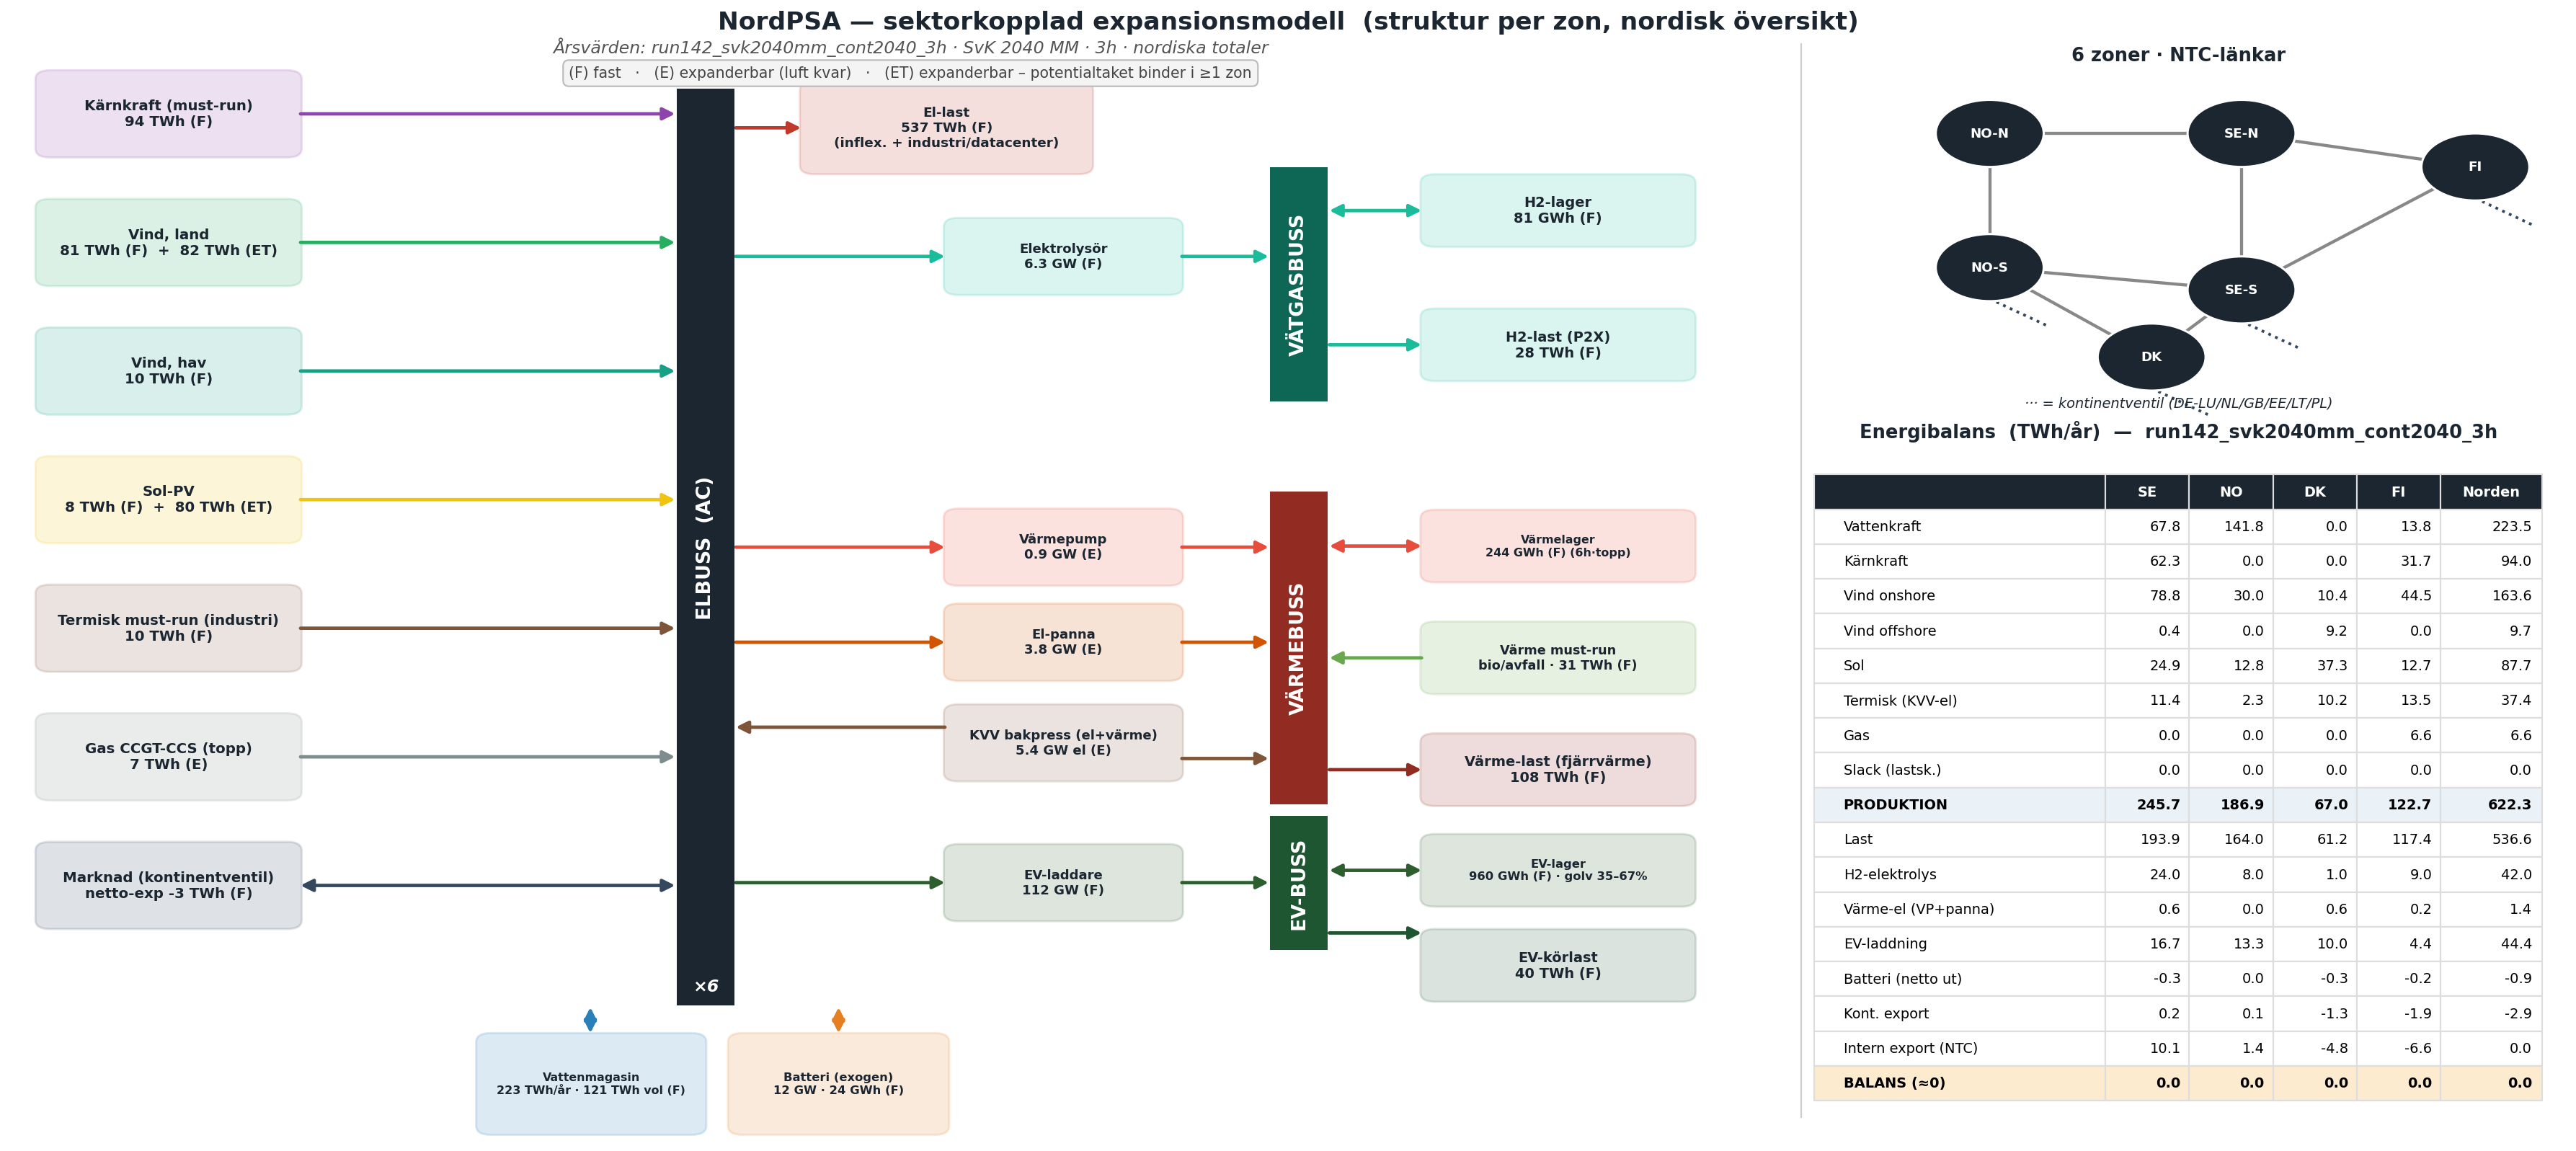

This chart was generated by the following Python code:
"""NordPSA översiktsfigur: sektorkopplad modell-schematik (vänster) + högerkolumn med
6-zons NTC-karta (topp) och energibalans-tabell (under). Tabellen = ebalance-cellens
country_balance, per land (TWh/år, medel över körningens år). Alla siffror i schematiken
(TWh-flöden, GW-kapaciteter) extraheras ur körningens network.nc → auto-uppdateras per run.

Användning:
    python docs/nordpsa_overview.py [RUN] [utfil.png]
RUN kan vara hela katalognamnet (run143_svk2040mm_nucexp_3h) ELLER bara prefixet
(run143 / run143_) — då matchas det entydigt mot results/.
Default: RUN=run142_svk2040mm_cont2040_3h, utfil=docs/nordpsa_overview.png
Körs cwd-oberoende (results/ + config/ hittas relativt repo-roten)."""
import sys
from pathlib import Path
import yaml
import pandas as pd
import pypsa
import matplotlib
matplotlib.use("Agg")
import matplotlib.pyplot as plt
from matplotlib.patches import FancyBboxPatch, Rectangle, FancyArrowPatch, Circle

ROOT = Path(__file__).resolve().parent.parent


def resolve_run(arg):
    """Tar hela katalognamnet eller bara prefixet (run143) → entydig results/-katalog."""
    results = ROOT / "results"
    if (results / arg).is_dir():
        return arg
    hits = sorted(p.name for p in results.glob(f"{arg}*") if p.is_dir())
    if not hits:
        sys.exit(f"Ingen results/-katalog matchar '{arg}'. Finns: "
                 + ", ".join(sorted(p.name for p in results.glob('run*') if p.is_dir())))
    if len(hits) > 1:
        sys.exit(f"'{arg}' är tvetydig — matchar: {', '.join(hits)}")
    return hits[0]


RUN  = resolve_run(sys.argv[1]) if len(sys.argv) > 1 else "run142_svk2040mm_cont2040_3h"
OUT  = Path(sys.argv[2]) if len(sys.argv) > 2 else Path(__file__).with_name("nordpsa_overview.png")

ZONES = ["SE-N", "SE-S", "NO-N", "NO-S", "DK", "FI"]
cfg   = yaml.safe_load(open(ROOT / "config" / "zones.yaml"))

# ───────────────────────── energibalans + kapaciteter ─────────────────────────
COUNTRY_MAP = {"SE-N": "SE", "SE-S": "SE", "NO-N": "NO", "NO-S": "NO", "DK": "DK", "FI": "FI"}
COUNTRIES   = ["SE", "NO", "DK", "FI", "Norden"]
SOURCES     = ["hydro", "nuclear", "wind_onshore", "wind_offshore", "solar", "thermal", "gas", "slack"]
SHOW_ROWS   = SOURCES + ["prod_twh", "load_twh", "h2_elec", "heat_elec", "ev_elec",
                         "batt_net", "kont_export", "intern_export"]
ROW_LABELS  = {
    "hydro": "Vattenkraft", "nuclear": "Kärnkraft", "wind_onshore": "Vind onshore",
    "wind_offshore": "Vind offshore", "solar": "Sol", "thermal": "Termisk (KVV-el)",
    "gas": "Gas", "slack": "Slack (lastsk.)",
    "prod_twh": "PRODUKTION", "load_twh": "Last", "h2_elec": "H2-elektrolys",
    "heat_elec": "Värme-el (VP+panna)", "ev_elec": "EV-laddning", "batt_net": "Batteri (netto ut)",
    "kont_export": "Kont. export", "intern_export": "Intern export (NTC)",
}
BALANCE_SIGNS = {"prod_twh": +1, "batt_net": +1, "load_twh": -1, "h2_elec": -1,
                 "heat_elec": -1, "ev_elec": -1, "kont_export": -1, "intern_export": -1}


def load_run(res_label):
    """Returnerar (cyr, caps): per-lands-balans (DataFrame) + dict med schematik-annoteringar."""
    RES_ = ROOT / "results" / res_label
    nn = pypsa.Network(); nn.import_from_netcdf(RES_ / "network.nc")
    disp = pd.read_csv(RES_ / "dispatch_generators.csv", index_col=0, parse_dates=True)
    hyd  = pd.read_csv(RES_ / "dispatch_hydro.csv",      index_col=0, parse_dates=True)
    flw  = pd.read_csv(RES_ / "flows.csv",               index_col=0, parse_dates=True)
    nl = nn.loads_t.p_set.copy(); nl.index = pd.to_datetime(nl.index).tz_localize(None)
    nl = nl.reindex(disp.index)
    ld = pd.DataFrame({z: nl[f"{z} load"] for z in ZONES if f"{z} load" in nl.columns})
    dt_h    = (disp.index[1] - disp.index[0]).total_seconds() / 3600
    n_years = len(disp) * dt_h / 8760.0
    twh     = lambda s: float(s.sum()) * dt_h / 1e6 / n_years
    zero    = pd.Series(0.0, index=disp.index)

    ntc = [(l, nn.links.at[l, "bus0"], nn.links.at[l, "bus1"]) for l in nn.links.index
           if nn.links.at[l, "bus0"] in ZONES and nn.links.at[l, "bus1"] in ZONES]
    batt = nn.storage_units[nn.storage_units.carrier != "hydro"] if len(nn.storage_units) else nn.storage_units

    def zmkt(zone):
        cols = [g for g in disp.columns if g in nn.generators.index
                and nn.generators.at[g, "bus"] == zone and nn.generators.at[g, "carrier"] == "market"]
        return disp[cols].sum(axis=1) if cols else zero

    rows = []
    for zone in ZONES:
        r = {"country": COUNTRY_MAP[zone]}
        for c in SOURCES:
            if c == "hydro":
                rcols = [g for g in disp.columns if g in nn.generators.index
                         and nn.generators.at[g, "bus"] == zone and nn.generators.at[g, "carrier"] == "hydro"]
                s = hyd.get(f"{zone} hydro", zero).clip(lower=0) \
                    + (disp[rcols].clip(lower=0).sum(axis=1) if rcols else zero)
            else:
                # Summera ALLA generatorer med carrier c i zonen (t.ex. 'nuclear' +
                # 'nuclear exp', 'wind_onshore' + 'wind_new') — ej bara exakt '{zon} {c}'.
                ccols = [g for g in disp.columns if g in nn.generators.index
                         and nn.generators.at[g, "bus"] == zone and nn.generators.at[g, "carrier"] == c]
                s = disp[ccols].clip(lower=0).sum(axis=1) if ccols else zero
            r[c] = twh(s)
        eta_el = float(((((cfg.get("heat") or {}).get("zones") or {}).get(zone, {}).get("chp")) or {}).get("eta_el", 0.0))
        r["thermal"] += twh(flw.get(f"{zone} chp", zero).clip(lower=0)) * eta_el
        r["heat_elec"] = twh(flw.get(f"{zone} heat elboiler", zero).clip(lower=0)
                             + flw.get(f"{zone} heat hp", zero).clip(lower=0))
        r["h2_elec"]   = twh(flw.get(f"{zone} electrolyser", zero).clip(lower=0))
        r["ev_elec"]   = twh(sum((flw.get(f"{zone} EV {c} charger", zero).clip(lower=0)
                                  for c in ("car", "heavy")), zero))
        r["kont_export"] = -twh(zmkt(zone))
        ie = zero.copy()
        for l, b0, b1 in ntc:
            f = flw.get(l, zero)
            if   b0 == zone: ie = ie + f
            elif b1 == zone: ie = ie - f
        r["intern_export"] = twh(ie)
        bz = [s for s in batt.index if nn.storage_units.at[s, "bus"] == zone]
        r["batt_net"] = (float(nn.storage_units_t.p[bz].to_numpy().sum()) * dt_h / 1e6 / n_years) if bz else 0.0
        r["load_twh"] = twh(ld[zone]) if zone in ld.columns else 0.0
        rows.append(r)

    d = pd.DataFrame(rows)
    d["prod_twh"] = d[SOURCES].sum(axis=1)
    cyr = d.groupby("country")[SHOW_ROWS].sum()
    cyr.loc["Norden"] = cyr.sum()

    # ── kapaciteter / flöden för schematik-annoteringar (nordiska totaler) ──
    G = nn.generators; L = nn.links; SU = nn.storage_units
    pn = lambda idx: float(L.loc[idx, "p_nom_opt"].sum()) / 1e3  # GW
    lk = lambda suf: pn([l for l in L.index if l.endswith(suf)])
    hy = SU[SU.carrier == "hydro"]; ba = SU[SU.carrier != "hydro"]
    chp_el = sum(L.at[l, "p_nom_opt"]
                 * float(((((cfg.get("heat") or {}).get("zones") or {}).get(l.rsplit(" ", 1)[0], {}).get("chp")) or {}).get("eta_el", 0.0))
                 for l in L.index if l.endswith("chp")) / 1e3
    def sumload(suf):  # energi/år för laster med givet suffix (tidsvar. i loads_t, annars statiskt p_set)
        tot = 0.0
        for ln in nn.loads.index:
            if not ln.endswith(suf):
                continue
            tot += twh(nl[ln]) if ln in nl.columns else float(nn.loads.at[ln, "p_set"]) * 8760 / 1e6
        return tot
    ror = sum(twh(disp.get(f"{z} hydro", zero).clip(lower=0)) for z in ZONES)

    def split_fixed_exp(carrier):
        """(fast_TWh, exp_TWh) för ett kraftslag: fast = befintlig flotta (ej-extendable
        gen + p_nom_min-andelen av extendable), exp = utbyggnaden över p_nom_min.
        Befintlig & nybyggd kapacitet delar CF-profil/curtailment → fördela produktionen
        proportionellt mot p_nom_min / p_nom_opt per generator (separata kärnkr-gen → 0/1)."""
        fixed = expn = 0.0
        for g in G.index[G.carrier == carrier]:
            if g not in disp.columns:
                continue
            e = twh(disp[g].clip(lower=0))
            po = float(G.at[g, "p_nom_opt"])
            if G.at[g, "p_nom_extendable"] and po > 1e-6:
                fr = min(max(float(G.at[g, "p_nom_min"]) / po, 0.0), 1.0)
                fixed += e * fr; expn += e * (1.0 - fr)
            else:
                fixed += e
        return fixed, expn

    nuclear_fixed, nuclear_exp = split_fixed_exp("nuclear")
    onw_fixed,  onw_exp  = split_fixed_exp("wind_onshore")
    offw_fixed, offw_exp = split_fixed_exp("wind_offshore")
    sol_fixed,  sol_exp  = split_fixed_exp("solar")
    thermal_pure = sum(twh(disp.get(f"{z} thermal", zero).clip(lower=0)) for z in ZONES)
    heat_mustrun = sum(twh(disp.get(g, zero).clip(lower=0)) for g in G.index
                       if G.at[g, "carrier"] == "heat mustrun")
    St = nn.stores
    store_gwh = lambda suf: float(St[St.bus.str.endswith(suf)].e_nom_opt.sum()) / 1e3
    emp = nn.stores_t.get("e_min_pu")
    ev_cols = [c for c in (emp.columns if emp is not None else []) if "EV" in c]
    ev_floor = (float(emp[ev_cols].min().min()), float(emp[ev_cols].max().max())) if ev_cols else (0.0, 0.0)

    # ── F/E/ET-klassning: F=fast (ej extendable), E=expanderbar m. luft,
    #    ET=expanderbar & potentialtaket binder i ≥1 zon (opt≈p_nom_max/e_nom_max).
    def _cls(df, ocol, ccol, ecol):
        if df.empty:
            return ""
        ext = df[df[ecol]]
        if ext.empty:
            return "F"
        binds = (ext[ocol] >= 0.99 * ext[ccol]) & (ext[ccol] < 1e11)
        return "ET" if bool(binds.any()) else "E"
    cg = lambda c: _cls(G[G.carrier == c], "p_nom_opt", "p_nom_max", "p_nom_extendable")
    cs = lambda c: _cls(SU[SU.carrier == c], "p_nom_opt", "p_nom_max", "p_nom_extendable")
    cl = lambda suf: _cls(L.loc[[l for l in L.index if l.endswith(suf)]], "p_nom_opt", "p_nom_max", "p_nom_extendable")
    cst = lambda suf: _cls(St[St.bus.str.endswith(suf)], "e_nom_opt", "e_nom_max", "e_nom_extendable")
    tags = dict(
        nuclear=cg("nuclear"), onw=cg("wind_onshore"), offw=cg("wind_offshore"), sol=cg("solar"),
        thermal=cg("thermal"), gas=cg("gas"), market=cg("market"), heat_mustrun=cg("heat mustrun"),
        ror=cg("hydro") or "F", hydro=cs("hydro"), batt=cs(ba.carrier.iloc[0]) if len(ba) else "F",
        electrolyser=cl("electrolyser"), hp=cl("heat hp"), elboiler=cl("heat elboiler"),
        chp=cl("chp"), ev=cl("EV car charger"),
        h2_store=cst(" H2"), heat_store=cst(" heat"), ev_store=cst(" EV car"), load="F",
    )
    N = cyr.loc["Norden"]
    caps = dict(
        nuclear=N["nuclear"], onw=N["wind_onshore"], offw=N["wind_offshore"], sol=N["solar"],
        nuclear_fixed=nuclear_fixed, nuclear_exp=nuclear_exp,
        onw_fixed=onw_fixed, onw_exp=onw_exp, offw_fixed=offw_fixed, offw_exp=offw_exp,
        sol_fixed=sol_fixed, sol_exp=sol_exp,
        gas=N["gas"], netexp=N["kont_export"], thermal_pure=thermal_pure, ror=ror,
        hydro_gen=N["hydro"], ellast=N["load_twh"],
        magasin_vol=float((hy.p_nom_opt * hy.max_hours).sum()) / 1e6,  # TWh
        magasin_gw=float(hy.p_nom_opt.sum()) / 1e3,
        batt_gw=float(ba.p_nom_opt.sum()) / 1e3,
        batt_gwh=float((ba.p_nom_opt * ba.max_hours).sum()) / 1e3,
        h2_demand=sumload(" H2 load"), heat_demand=sumload(" heat load"),
        ev_demand=sumload(" EV car drive") + sumload(" EV heavy drive"),
        gw_electrolyser=lk("electrolyser"), gw_turbine=lk("h2 turbine") + lk("turbine"),
        gw_hp=lk("heat hp"), gw_elboiler=lk("heat elboiler"), gw_chp_el=chp_el,
        gw_ev=lk("EV car charger") + lk("EV heavy charger"),
        heat_mustrun=heat_mustrun, h2_store=store_gwh(" H2"),
        heat_store=store_gwh(" heat"), ev_store=store_gwh(" EV car"),
        ev_floor_lo=ev_floor[0], ev_floor_hi=ev_floor[1], tags=tags,
    )
    return cyr, caps


print(f"Läser {RUN} …")
bal, K = load_run(RUN)
T = K["tags"]
tag = lambda k: f" ({T[k]})" if T.get(k) else ""

# ───────────────────────────── figur ─────────────────────────────
C = dict(
    nuc="#8e44ad", onw="#27ae60", offw="#16a085", sol="#f1c40f", hyd="#2980b9",
    ror="#5dade2", therm="#7f5539", gas="#7f8c8d", mkt="#34495e", batt="#e67e22",
    h2="#1abc9c", heat="#e74c3c", ev="#2c5f2d", boil="#d35400", bus="#1b2631",
    h2bus="#0e6655", heatbus="#922b21", evbus="#1e5631", load="#c0392b", text="#1b2631",
    bio="#6aa84f",
)
XMAX = 142.0
fig, ax = plt.subplots(figsize=(29.5, 13.0))
ax.set_xlim(0, XMAX); ax.set_ylim(0, 100); ax.axis("off")

def box(x, y, w, h, label, color, val=None, fs=10):
    ax.add_patch(FancyBboxPatch((x, y), w, h, boxstyle="round,pad=0.15,rounding_size=0.8",
                 linewidth=1.4, edgecolor=color, facecolor=color, alpha=0.16, zorder=3))
    txt = label if val is None else f"{label}\n{val}"
    ax.text(x + w/2, y + h/2, txt, ha="center", va="center", fontsize=fs,
            color=C["text"], zorder=4, weight="bold")

def busbar(x, y, w, h, label, color):
    ax.add_patch(Rectangle((x, y), w, h, linewidth=0, facecolor=color, zorder=3))
    ax.text(x + w/2, y + h/2, label, ha="center", va="center", fontsize=12.5,
            color="white", rotation=90, weight="bold", zorder=4)

def arrow(x0, y0, x1, y1, color, bidir=False, lw=2.2):
    style = "<|-|>" if bidir else "-|>"
    ax.add_patch(FancyArrowPatch((x0, y0), (x1, y1), arrowstyle=style,
                 mutation_scale=16, linewidth=lw, color=color, zorder=2,
                 shrinkA=1, shrinkB=1))

# ---- ELBUSS (spine) ----
SP = 37.0
busbar(SP, 12, 3.2, 82, "ELBUSS  (AC)", C["bus"])
SPR = SP + 3.2
ax.text(SP + 1.6, 13.3, "×6", ha="center", fontsize=11, style="italic",
        color="white", weight="bold", zorder=5)

# ---- GENERERING (ingen RoR-box: i run141 är all vattenkraft magasin) ----
gx, gw, gh = 1.5, 14.5, 7.5

def split_val(key, total, fixed, expn):
    """Etikett efter var produktionen kommer ifrån (ej bara komponentens expanderbarhet):
       fast & exp → 'fast (F) + exp (E/ET)'; nästan allt exp → 'exp (E/ET)';
       nästan allt befintligt (t.ex. ej-utbyggd DK-havsvind) → 'total (F)'."""
    if expn > 0.5 and fixed > 0.5:
        return f"{fixed:.0f} TWh (F)  +  {expn:.0f} TWh{tag(key)}"
    if expn > 0.5:
        return f"{expn:.0f} TWh{tag(key)}"
    return f"{total:.0f} TWh (F)"

gens = [
    ("Kärnkraft (must-run)", C["nuc"], split_val("nuclear", K['nuclear'], K['nuclear_fixed'], K['nuclear_exp'])),
    ("Vind, land", C["onw"], split_val("onw", K['onw'], K['onw_fixed'], K['onw_exp'])),
    ("Vind, hav", C["offw"], split_val("offw", K['offw'], K['offw_fixed'], K['offw_exp'])),
    ("Sol-PV", C["sol"], split_val("sol", K['sol'], K['sol_fixed'], K['sol_exp'])),
    ("Termisk must-run (industri)", C["therm"], f"{K['thermal_pure']:.0f} TWh{tag('thermal')}"),
    ("Gas CCGT-CCS (topp)", C["gas"], f"{K['gas']:.0f} TWh{tag('gas')}"),
    ("Marknad (kontinentventil)", C["mkt"], f"netto-exp {K['netexp']:.0f} TWh{tag('market')}"),
]
if K["ror"] > 0.5:   # lägg in RoR-box bara om körningen har älvkraft
    gens.insert(4, ("Vattenkraft, älv (RoR)", C["ror"], f"{K['ror']:.0f} TWh{tag('ror')}"))
gy_top = 88.0
gstep = (gy_top - 19.0) / (len(gens) - 1)
for i, (lab, col, val) in enumerate(gens):
    gy = gy_top - i * gstep
    box(gx, gy, gw, gh, lab, col, val, fs=9.2)
    arrow(gx + gw, gy + gh/2, SP, gy + gh/2, col, bidir=(i == len(gens) - 1))

# ---- LAGRING (magasin = vattenkraftkällan i run141) ----
box(26.0, 0.6, 12.5, 8.8, "Vattenmagasin", C["hyd"],
    f"{K['hydro_gen']:.0f} TWh/år · {K['magasin_vol']:.0f} TWh vol{tag('hydro')}", fs=7.4)
arrow(32.2, 9.4, 32.2, 12.0, C["hyd"], bidir=True)
box(40.0, 0.6, 12.0, 8.8, "Batteri (exogen)", C["batt"],
    f"{K['batt_gw']:.0f} GW · {K['batt_gwh']:.0f} GWh{tag('batt')}", fs=7.6)
arrow(46.0, 9.4, 46.0, 12.0, C["batt"], bidir=True)

# ---- EL-LAST ----
box(44.0, 86.5, 16.0, 8.0, "El-last", C["load"],
    f"{K['ellast']:.0f} TWh{tag('load')}\n(inflex. + industri/datacenter)", fs=8.6)
arrow(SPR, 90.5, 44.0, 90.5, C["load"])

# ---- OMVANDLING (mellan elbuss & sektorbussar → GW-kapacitet) ----
cx, cw, ch = 52.0, 13.0, 6.6
conv = [("Elektrolysör", C["h2"], 79.0, "to_h2", f"{K['gw_electrolyser']:.1f} GW{tag('electrolyser')}")]
if K["gw_turbine"] > 0.05:
    conv.append(("H2-turbin", C["h2"], 70.0, "from_h2", f"{K['gw_turbine']:.1f} GW"))
conv += [
    ("Värmepump", C["heat"], 53.0, "to_heat", f"{K['gw_hp']:.1f} GW{tag('hp')}"),
    ("El-panna", C["boil"], 44.5, "to_heat", f"{K['gw_elboiler']:.1f} GW{tag('elboiler')}"),
    ("KVV bakpress (el+värme)", C["therm"], 35.5, "chp", f"{K['gw_chp_el']:.1f} GW el{tag('chp')}"),
    ("EV-laddare", C["ev"], 23.0, "to_ev", f"{K['gw_ev']:.0f} GW{tag('ev')}"),
]
conv_y = {}
for lab, col, yc, kind, val in conv:
    conv_y[lab] = yc
    box(cx, yc - ch/2, cw, ch, lab, col, val, fs=8.4)
    if kind == "from_h2":
        arrow(cx, yc, SPR, yc, col)
    elif kind == "chp":
        arrow(cx, yc + 1.4, SPR, yc + 1.4, col)
    else:
        arrow(SPR, yc, cx, yc, col)

# ---- SEKTORBUSSAR ----
BB = 70.0; BBR = 73.2
busbar(BB, 66, 3.2, 21, "VÄTGASBUSS", C["h2bus"])
busbar(BB, 30, 3.2, 28, "VÄRMEBUSS", C["heatbus"])
busbar(BB, 17, 3.2, 12, "EV-BUSS", C["evbus"])
arrow(cx + cw, conv_y["Elektrolysör"], BB, conv_y["Elektrolysör"], C["h2"])
if "H2-turbin" in conv_y:
    arrow(BB, conv_y["H2-turbin"], cx + cw, conv_y["H2-turbin"], C["h2"])
arrow(cx + cw, conv_y["Värmepump"], BB, conv_y["Värmepump"], C["heat"])
arrow(cx + cw, conv_y["El-panna"], BB, conv_y["El-panna"], C["boil"])
arrow(cx + cw, conv_y["KVV bakpress (el+värme)"] - 1.4, BB,
      conv_y["KVV bakpress (el+värme)"] - 1.4, C["therm"])
arrow(cx + cw, conv_y["EV-laddare"], BB, conv_y["EV-laddare"], C["ev"])

# ---- SEKTOR-LAGER & LASTER ----
sx, sw, sh = 78.5, 15.0, 6.2
box(sx, 80.0, sw, sh, "H2-lager", C["h2"], f"{K['h2_store']:.0f} GWh{tag('h2_store')}", fs=9.0)
arrow(BBR, 83.1, sx, 83.1, C["h2"], bidir=True)
box(sx, 68.0, sw, sh, "H2-last (P2X)", C["h2"], f"{K['h2_demand']:.0f} TWh{tag('load')}", fs=9.0)
arrow(BBR, 71.1, sx, 71.1, C["h2"])
_hh = float((cfg.get("heat") or {}).get("store_hours", 6))
box(sx, 50.0, sw, sh, "Värmelager", C["heat"], f"{K['heat_store']:.0f} GWh{tag('heat_store')} ({_hh:.0f}h·topp)", fs=7.4)
arrow(BBR, 53.1, sx, 53.1, C["heat"], bidir=True)
box(sx, 40.0, sw, sh, "Värme must-run", C["bio"], f"bio/avfall · {K['heat_mustrun']:.0f} TWh{tag('heat_mustrun')}", fs=8.2)
arrow(sx, 43.1, BBR, 43.1, C["bio"])
box(sx, 30.0, sw, sh, "Värme-last (fjärrvärme)", C["heatbus"], f"{K['heat_demand']:.0f} TWh{tag('load')}", fs=9.0)
arrow(BBR, 33.1, sx, 33.1, C["heatbus"])
box(sx, 21.0, sw, sh, "EV-lager", C["ev"],
    f"{K['ev_store']:.0f} GWh{tag('ev_store')} · golv {K['ev_floor_lo']*100:.0f}–{K['ev_floor_hi']*100:.0f}%", fs=7.6)
arrow(BBR, 24.1, sx, 24.1, C["ev"], bidir=True)
box(sx, 12.5, sw, sh, "EV-körlast", C["evbus"], f"{K['ev_demand']:.0f} TWh{tag('load')}", fs=9.0)
arrow(BBR, 18.5, sx, 18.5, C["evbus"])

# ================= HÖGERKOLUMN: zonkarta (topp) + tabell (under) =================
ax.plot([99.5, 99.5], [2, 98], color="#cccccc", lw=1.0, zorder=1)

# --- zonkarta ---
ax.text((103.0 + 138.0) / 2, 96.5, "6 zoner · NTC-länkar", ha="center",
        fontsize=12, weight="bold", color=C["text"])
zpos = {"NO-N": (110, 90), "SE-N": (124, 90), "FI": (137, 87),
        "NO-S": (110, 78), "SE-S": (124, 76), "DK": (119, 70)}
links = [("NO-N","SE-N"), ("NO-N","NO-S"), ("SE-N","SE-S"), ("SE-N","FI"),
         ("NO-S","SE-S"), ("SE-S","FI"), ("SE-S","DK"), ("NO-S","DK")]
for a, b in links:
    (xa, ya), (xb, yb) = zpos[a], zpos[b]
    ax.plot([xa, xb], [ya, yb], color="#888", lw=2.0, zorder=2)
for z in ["SE-S", "NO-S", "DK", "FI"]:
    xz, yz = zpos[z]
    ax.plot([xz, xz + 3.2], [yz - 2.8, yz - 5.2], color=C["mkt"], lw=1.8, ls=":", zorder=2)
for z, (xz, yz) in zpos.items():
    ax.add_patch(Circle((xz, yz), 3.0, facecolor=C["bus"], edgecolor="white",
                 linewidth=1.4, zorder=4))
    ax.text(xz, yz, z, ha="center", va="center", fontsize=8.5, color="white",
            weight="bold", zorder=5)
ax.text((103.0 + 138.0) / 2, 65.5, "··· = kontinentventil (DE-LU/NL/GB/EE/LT/PL)",
        ha="center", fontsize=9, style="italic", color=C["text"])

# --- energibalans-tabell ---
ax.text((103.0 + 138.0) / 2, 62.8, f"Energibalans  (TWh/år)  —  {RUN}",
        ha="center", fontsize=12, weight="bold", color=C["text"])
rows_order = SHOW_ROWS + ["__balance__"]
balance_row = {c: sum(sgn * bal.loc[c, row] for row, sgn in BALANCE_SIGNS.items())
               for c in COUNTRIES}
table_rows = []
for row in rows_order:
    if row == "__balance__":
        vals = [f"{(0.0 if abs(balance_row[c]) < 1e-6 else balance_row[c]):.1f}" for c in COUNTRIES]
        table_rows.append(["BALANS (≈0)", *vals])
    else:
        table_rows.append([ROW_LABELS[row], *[f"{bal.loc[c, row]:.1f}" for c in COUNTRIES]])

tbl = ax.table(cellText=table_rows, colLabels=["", *COUNTRIES],
               colWidths=[0.40, 0.115, 0.115, 0.115, 0.115, 0.14],
               cellLoc="right", bbox=[0.706, 0.035, 0.285, 0.56], transform=ax.transAxes)
tbl.auto_set_font_size(False); tbl.set_fontsize(9.0)
for (r, c), cell in tbl.get_celld().items():
    cell.set_edgecolor("#dddddd")
    if r == 0:
        cell.set_facecolor("#1b2631"); cell.get_text().set_color("white")
        cell.get_text().set_weight("bold")
    if c == 0 and r > 0:
        cell.get_text().set_ha("left")
    rn = table_rows[r - 1][0] if r > 0 else ""
    if rn == "PRODUKTION":
        cell.set_facecolor("#eaf2f8"); cell.get_text().set_weight("bold")
    if rn == "BALANS (≈0)":
        cell.set_facecolor("#fdebd0"); cell.get_text().set_weight("bold")

# ---- titel ----
ax.text(XMAX / 2, 99.3, "NordPSA — sektorkopplad expansionsmodell  (struktur per zon, "
        "nordisk översikt)", ha="center", fontsize=16, weight="bold", color=C["text"])
ax.text(50, 97.2, f"Årsvärden: {RUN} · SvK 2040 MM · 3h · nordiska totaler",
        ha="center", fontsize=11, style="italic", color="#555")
ax.text(50, 95.0, "(F) fast   ·   (E) expanderbar (luft kvar)   ·   "
        "(ET) expanderbar – potentialtaket binder i ≥1 zon",
        ha="center", fontsize=9.5, color="#444",
        bbox=dict(boxstyle="round,pad=0.4", facecolor="#f4f4f4", edgecolor="#bbb"))

plt.savefig(OUT, dpi=155, bbox_inches="tight", facecolor="white")
print("sparad:", OUT)
